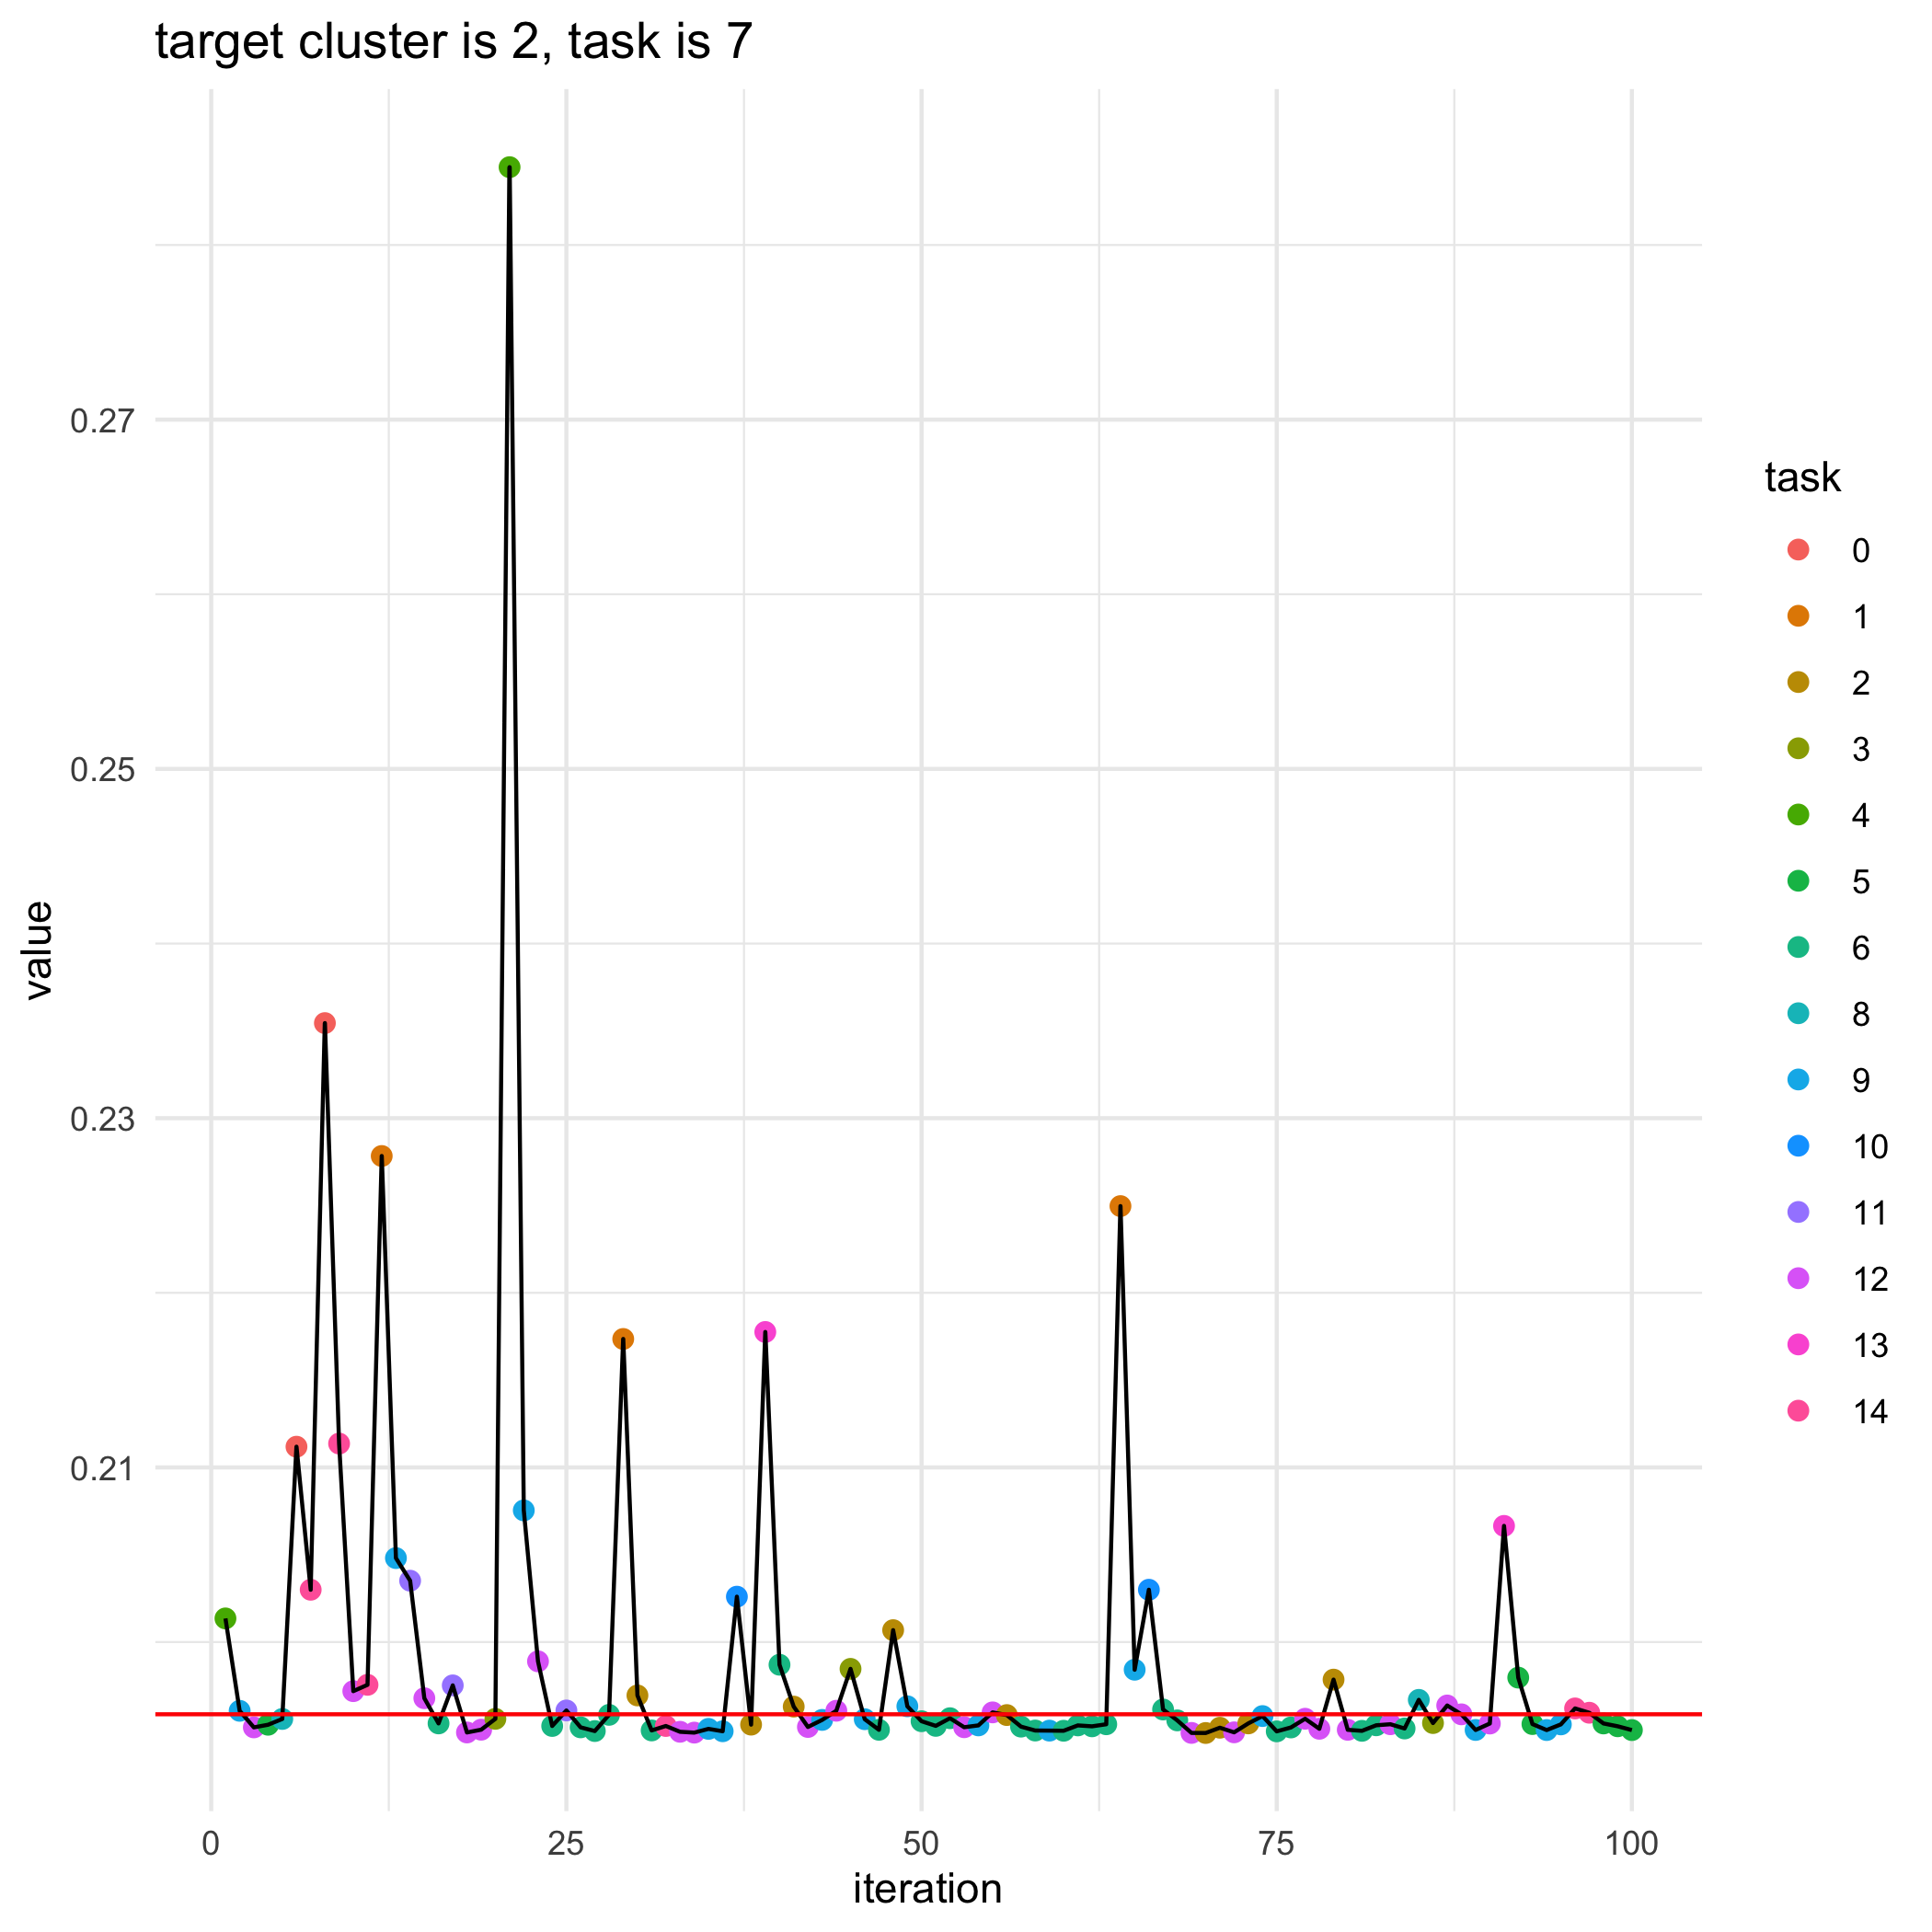

The data file committed next to this chart (first rows):
, losses, bandit_selects
0, 0.1959, 
1, 0.2014, 4.0
2, 0.1961, 9.0
3, 0.1951, 12.0
4, 0.1953, 5.0
5, 0.1956, 8.0
6, 0.2112, 0.0
7, 0.203, 14.0
8, 0.2354, 0.0
9, 0.2114, 14.0
10, 0.1972, 12.0
11, 0.1976, 14.0
12, 0.2278, 1.0
13, 0.2048, 9.0
14, 0.2035, 11.0
15, 0.1968, 12.0
16, 0.1953, 6.0
17, 0.1975, 11.0
18, 0.1948, 12.0
19, 0.195, 12.0
20, 0.1956, 3.0
21, 0.2845, 4.0
22, 0.2075, 9.0
23, 0.1989, 12.0
24, 0.1952, 6.0
25, 0.1961, 11.0
26, 0.1951, 6.0
27, 0.1949, 6.0
28, 0.1958, 6.0
29, 0.2174, 1.0
30, 0.1969, 2.0
31, 0.1949, 6.0
32, 0.1952, 14.0
33, 0.1949, 12.0
34, 0.1948, 12.0
35, 0.195, 9.0
36, 0.1949, 9.0
37, 0.2026, 10.0
38, 0.1953, 2.0
39, 0.2178, 13.0
40, 0.1987, 6.0
41, 0.1963, 2.0
42, 0.1951, 12.0
43, 0.1955, 9.0
44, 0.1961, 12.0
45, 0.1985, 3.0
46, 0.1956, 9.0
47, 0.195, 6.0
48, 0.2007, 2.0
49, 0.1963, 9.0
50, 0.1955, 6.0
51, 0.1952, 6.0
52, 0.1956, 6.0
53, 0.1951, 12.0
54, 0.1952, 9.0
55, 0.196, 12.0
56, 0.1958, 2.0
57, 0.1952, 6.0
58, 0.1949, 6.0
59, 0.1949, 9.0
... 41 more rows
